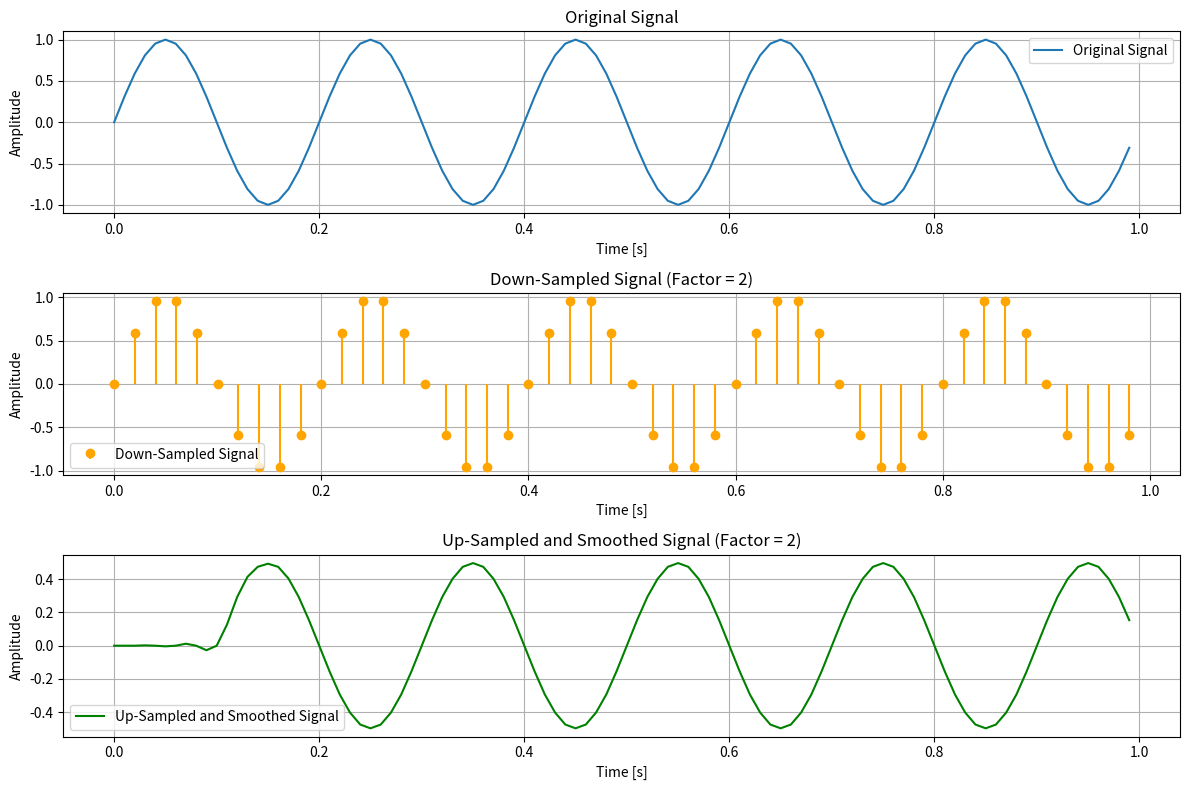

Reproduce this figure in Python.
import numpy as np
import matplotlib.pyplot as plt
from scipy.signal import resample, lfilter, firwin

# Original signal parameters
fs = 100  # Original sampling rate (100 Hz)
t = np.arange(0, 1, 1/fs)  # Time vector for 1 second
f = 5  # Frequency of the sinusoid (5 Hz)
x = np.sin(2 * np.pi * f * t)  # Original signal (5 Hz sine wave)

# Down-Sample by a factor of 2
down_factor = 2
x_down = x[::down_factor]
t_down = t[::down_factor]

# Up-Sample by a factor of 2
up_factor = 2
x_up = np.zeros(len(x_down) * up_factor)
x_up[::up_factor] = x_down

# Low-pass filter to smooth the up-sampled signal
# Define a simple low-pass FIR filter to remove high-frequency artifacts
numtaps = 21  # Number of filter taps
cutoff = 0.5  # Cutoff frequency relative to Nyquist (0.5 * upsampling rate)
lp_filter = firwin(numtaps, cutoff)
x_up_smooth = lfilter(lp_filter, 1.0, x_up)

# Plotting the original, down-sampled, and up-sampled signals
plt.figure(figsize=(12, 8))

# Original signal
plt.subplot(3, 1, 1)
plt.plot(t, x, label='Original Signal')
plt.xlabel('Time [s]')
plt.ylabel('Amplitude')
plt.title('Original Signal')
plt.grid(True)
plt.legend()

# Down-sampled signal
plt.subplot(3, 1, 2)
plt.stem(t_down, x_down, linefmt='orange', markerfmt='o', basefmt=" ", label='Down-Sampled Signal')
plt.xlabel('Time [s]')
plt.ylabel('Amplitude')
plt.title('Down-Sampled Signal (Factor = 2)')
plt.grid(True)
plt.legend()

# Up-sampled signal (interpolated)
plt.subplot(3, 1, 3)
plt.plot(t, x_up_smooth, label='Up-Sampled and Smoothed Signal', color='green')
plt.xlabel('Time [s]')
plt.ylabel('Amplitude')
plt.title('Up-Sampled and Smoothed Signal (Factor = 2)')
plt.grid(True)
plt.legend()

plt.tight_layout()
plt.show()
